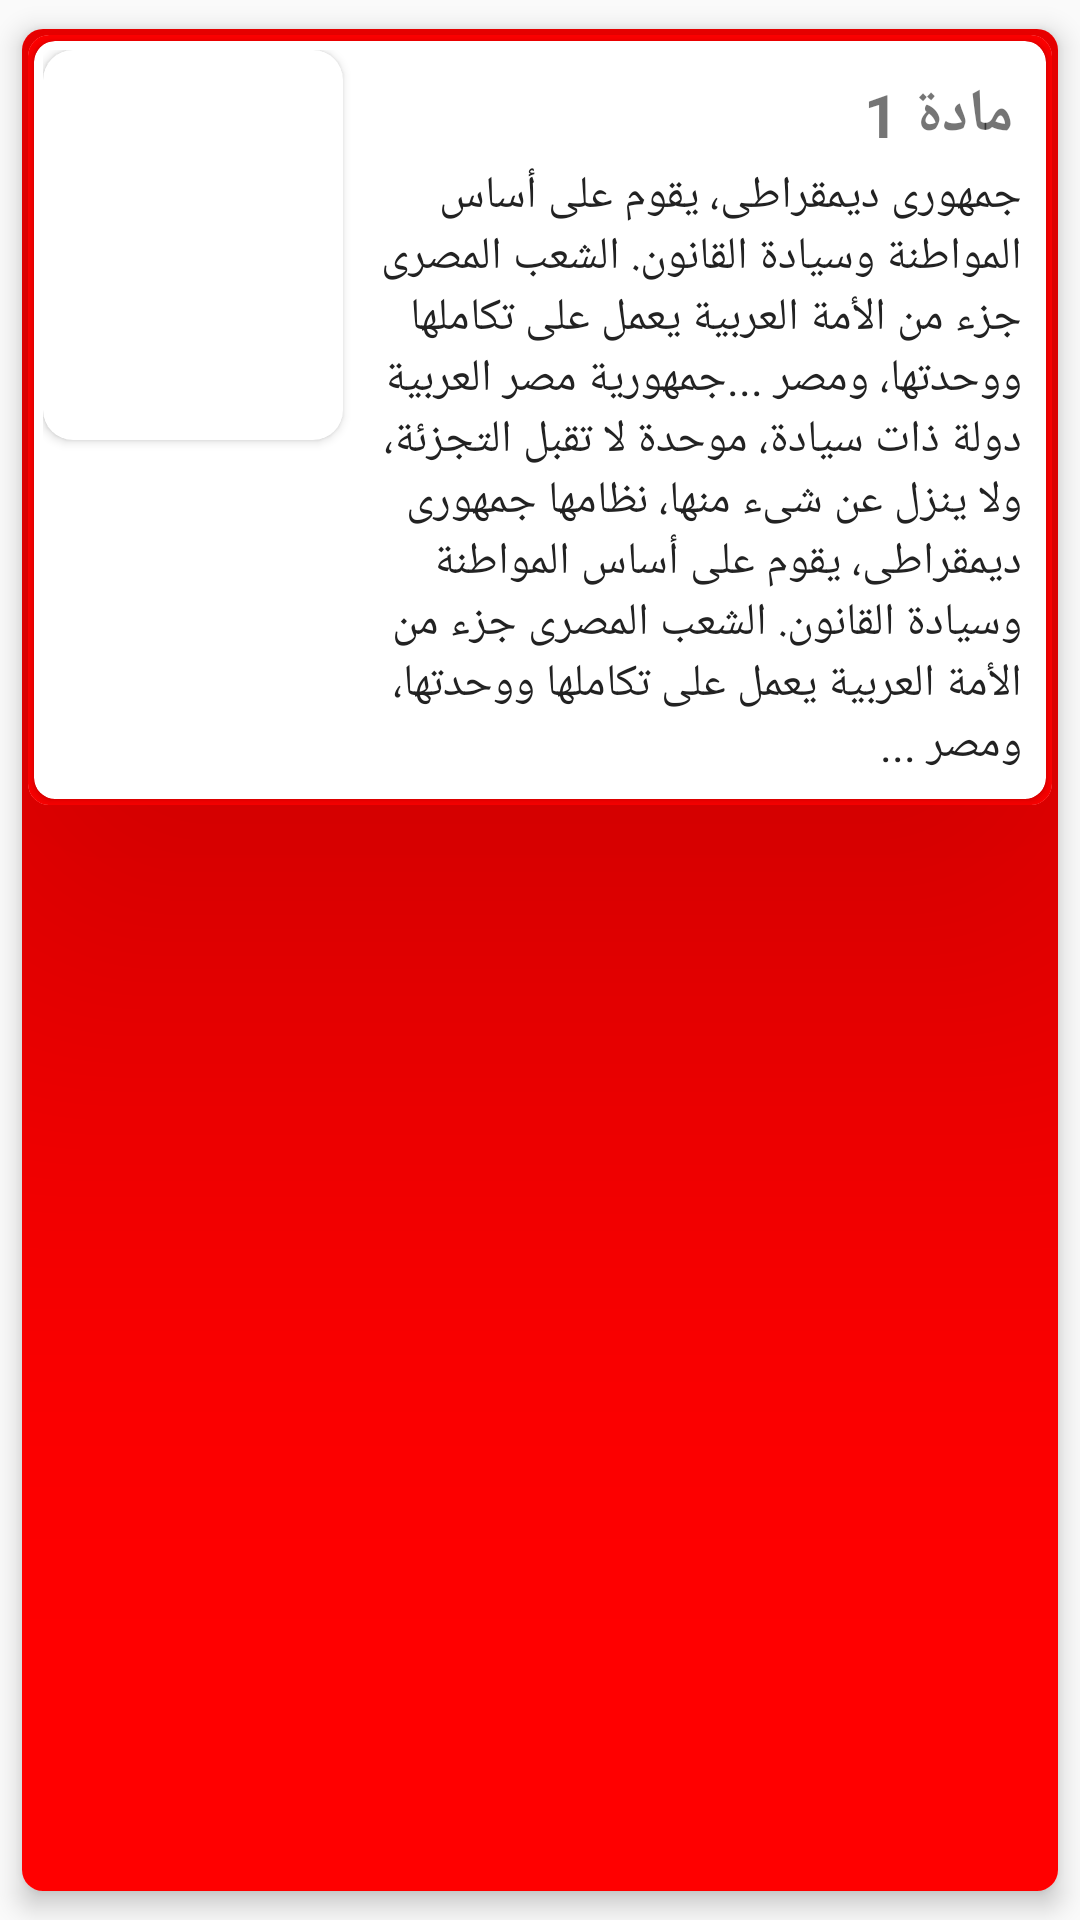

Layout XML and referenced resources for this Android screen:
<!-- AndroidManifest.xml: application theme AppTheme -->
<!-- res/layout/lagna_50_asasy.xml -->
<?xml version="1.0" encoding="utf-8"?>
<android.support.v7.widget.CardView android:layout_width="match_parent"
    android:layout_height="wrap_content"
    xmlns:card_view="http://schemas.android.com/apk/res-auto"
    android:layout_margin="0dp"
    card_view:cardCornerRadius="7dp"
    card_view:cardElevation="5dp"
    card_view:cardUseCompatPadding="true"
    xmlns:android="http://schemas.android.com/apk/res/android">

    <FrameLayout
        android:background="#FF0000"
        android:layout_width="match_parent"
        android:layout_height="match_parent"/>


    <android.support.v7.widget.CardView
        android:layout_width="match_parent"
        android:layout_height="wrap_content"
        android:layout_gravity="top"
        card_view:cardCornerRadius="7dp"
        android:layout_margin="2dp"
        android:background="#59ff00"
        card_view:cardElevation="100dp"
        >
        <FrameLayout
            android:background="#FF0000"
            android:layout_width="match_parent"
            android:layout_height="match_parent"/>
        <LinearLayout
            android:layout_width="match_parent"
            android:layout_height="wrap_content"
            android:orientation="vertical"
            >
            <FrameLayout
                android:background="#FF0000"
                android:layout_width="match_parent"
                android:layout_height="match_parent"/>
            <android.support.v7.widget.CardView
                android:layout_width="match_parent"
                android:layout_height="wrap_content"
                android:layout_gravity="top"
                card_view:cardCornerRadius="7dp"
                android:layout_margin="2dp"
                >

                <RelativeLayout
                    android:layout_width="match_parent"
                    android:layout_height="wrap_content"
                    android:layout_margin="3dp">
                    <android.support.v7.widget.CardView
                        android:layout_width="wrap_content"
                        android:layout_height="wrap_content"
                        card_view:cardCornerRadius="10dp"
                        android:id="@+id/image_card"
                        >
                    <ImageView
                        android:layout_width="100dp"
                        android:layout_height="130dp"
                        android:id="@+id/image"
                        android:scaleType="centerCrop"
                        />
                    </android.support.v7.widget.CardView>

                <LinearLayout
                    android:layout_width="match_parent"
                    android:layout_height="wrap_content"
                    android:orientation="vertical"
                    android:layout_margin="5dp"
                    android:layout_toRightOf="@+id/image_card"
                    >
                    <RelativeLayout
                        android:layout_width="match_parent"
                        android:layout_height="wrap_content"
                        android:layout_margin="3dp">
                        <TextView
                            android:id="@+id/mada_num"
                            android:text="مادة 1"
                            android:textStyle="bold"
                            android:textSize="20sp"
                            android:layout_centerVertical="true"
                            android:layout_alignParentRight="true"
                            android:layout_width="wrap_content"
                            android:layout_height="wrap_content" />
                    </RelativeLayout>
                    <TextView
                        android:id="@+id/mada_title"
                        android:textColor="@color/title"
                        android:textSize="15sp"
                        android:text="جمهورى ديمقراطى، يقوم على أساس المواطنة وسيادة القانون. الشعب المصرى جزء من الأمة العربية يعمل على تكاملها ووحدتها، ومصر ...جمهورية مصر العربية دولة ذات سيادة، موحدة لا تقبل التجزئة، ولا ينزل عن شىء منها، نظامها جمهورى ديمقراطى، يقوم على أساس المواطنة وسيادة القانون. الشعب المصرى جزء من الأمة العربية يعمل على تكاملها ووحدتها، ومصر ..."
                        android:layout_alignParentTop="true"
                        android:layout_width="match_parent"
                        android:layout_height="wrap_content" />
                </LinearLayout>
                </RelativeLayout>

            </android.support.v7.widget.CardView>
        </LinearLayout>

    </android.support.v7.widget.CardView>


</android.support.v7.widget.CardView>
<!-- resources referenced by this layout -->
<resources>
  <color name="title">#222222</color>
  <style name="AppTheme" parent="Theme.AppCompat.Light.DarkActionBar">
          
          <item name="colorPrimary">@color/colorPrimary</item>
          <item name="colorPrimaryDark">@color/colorPrimaryDark</item>
          <item name="colorAccent">@color/colorAccent</item>
          <item name="windowActionBar">false</item>
          <item name="windowNoTitle">true</item>
      </style>
  <color name="colorPrimary">#A21212</color>
  <color name="colorPrimaryDark">#700d0d</color>
  <color name="colorAccent">#A21212</color>
</resources>
